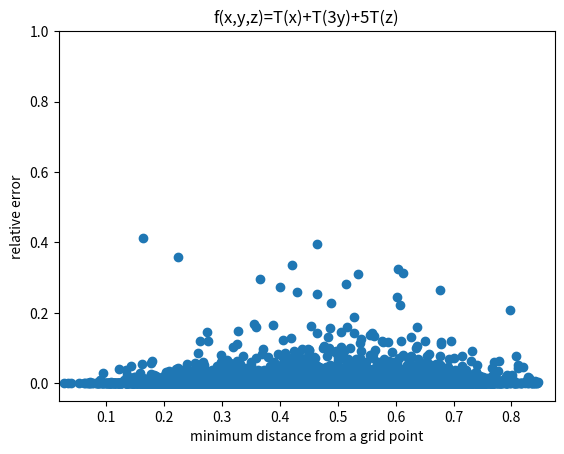

Source code (Python):
import math
import matplotlib.pyplot as plt
import numpy

def T(x):
    pi=math.acos(-1)
    r=abs(math.tan(math.atan(pi*x)))/pi
    return r


def f(x,y,z):                                           #function to be estimated
    r=T(x)+T(3*y)+5*T(z)
    return r

def g(x,y,z,x0,y0,z0):                                  #trilinear interpolating function
    
    r=0.0
    
    i=0
    while (i<d1):                                       
        if (x>x0[i] and  x<=x0[i+1]):                   #pick the x interval
            l=i                                         #define l
            break
        i=i+1
    
    i=0        
    while(i<d2):                                        
        if(y>y0[i] and y<=y0[i+1]):                     #pick the y interval
            m=i                                         #define m
            break
        i=i+1
    
    i=0
    while(i<d3):
        if(z>z0[i] and z<=z0[i+1]):                     #pick the z interval
            n=i                                         #define n
            break
        i=i+1
    d=10**10+0.1                                               
    i=0
    while (i<2):
        j=0
        while (j<2):
            k=0       
            while (k<2):                                
                r=r+(-1)**(i+j+k-1)*(x-x0[l+(i+1)%2])*(y-y0[m+(j+1)%2])*(z-z0[n+(k+1)%2])*f(x0[l+i],y0[m+j],z0[n+k]) 
                dr=((x-x0[l+i])**2 +(y-y0[j+m])**2 +(z-z0[k+n])**2)
                if (d > dr ):
                    d=dr                     #distanza^2 dal punto griglia più vicino
                k=k+1                                   
            j=j+1                                       
        i=i+1
    r=r/((x0[l+1]-x0[l])*(y0[m+1]-y0[m])*(z0[n+1]-z0[n]))
    d=d**(0.5)
    e= abs((f(x,y,z)-r)/(f(x,y,z)+10**(-10)))                                                       #errore relativo
    return d,e
    

d1=10                                                  #no. of divisions of dominium axis
d2=10
d3=10

o1=-0.1                                                    #lower extremum of dominium axis
o2=-0.1
o3=-0.1

s1=10                                                    #upper extremum of dominium axis
s2=10
s3=10

w1=(s1-o1)/d1                                           #interval width
w2=(s2-o2)/d2 
w3=(s3-o3)/d3 

X0=[0]*(d1+1)                                           #the grid 
Y0=[0]*(d2+1) 
Z0=[0]*(d3+1)

i=0
while (i<=d1):
    X0[i]= o1+w1*i
    i=i+1
i=0
while (i<=d2):
    Y0[i]= o2+w2*i
    i=i+1
i=0
while (i<=d3):
    Z0[i]= o3+w3*i
    i=i+1

p=10000                                             #number of random points
a=[0]*(p)
b=[0]*(p)
c=[0]*(p)
er=[0]*(p)
dis=[0]*(p)
j=0


while(j<p):
    a[j]=numpy.random.uniform(low=o1, high=s1, size=None)                   #point to estimate the function in
    b[j]=numpy.random.uniform(o2,s2)     
    c[j]=numpy.random.uniform(o3,s3)  
    er[j]=g(a[j],b[j],c[j],X0,Y0,Z0)[1]
    dis[j]=g(a[j],b[j],c[j],X0,Y0,Z0)[0]
    j=j+1

plt.scatter(dis,er)
plt.title('f(x,y,z)=T(x)+T(3y)+5T(z)')
plt.xlim((w1**2+w2**2+w3**2)**(0.5)*0.01,(w1**2+w2**2+w3**2)**(0.5)*0.5)
plt.ylim(-0.05,1)
plt.xlabel('minimum distance from a grid point')
plt.ylabel('relative error')
plt.show()
